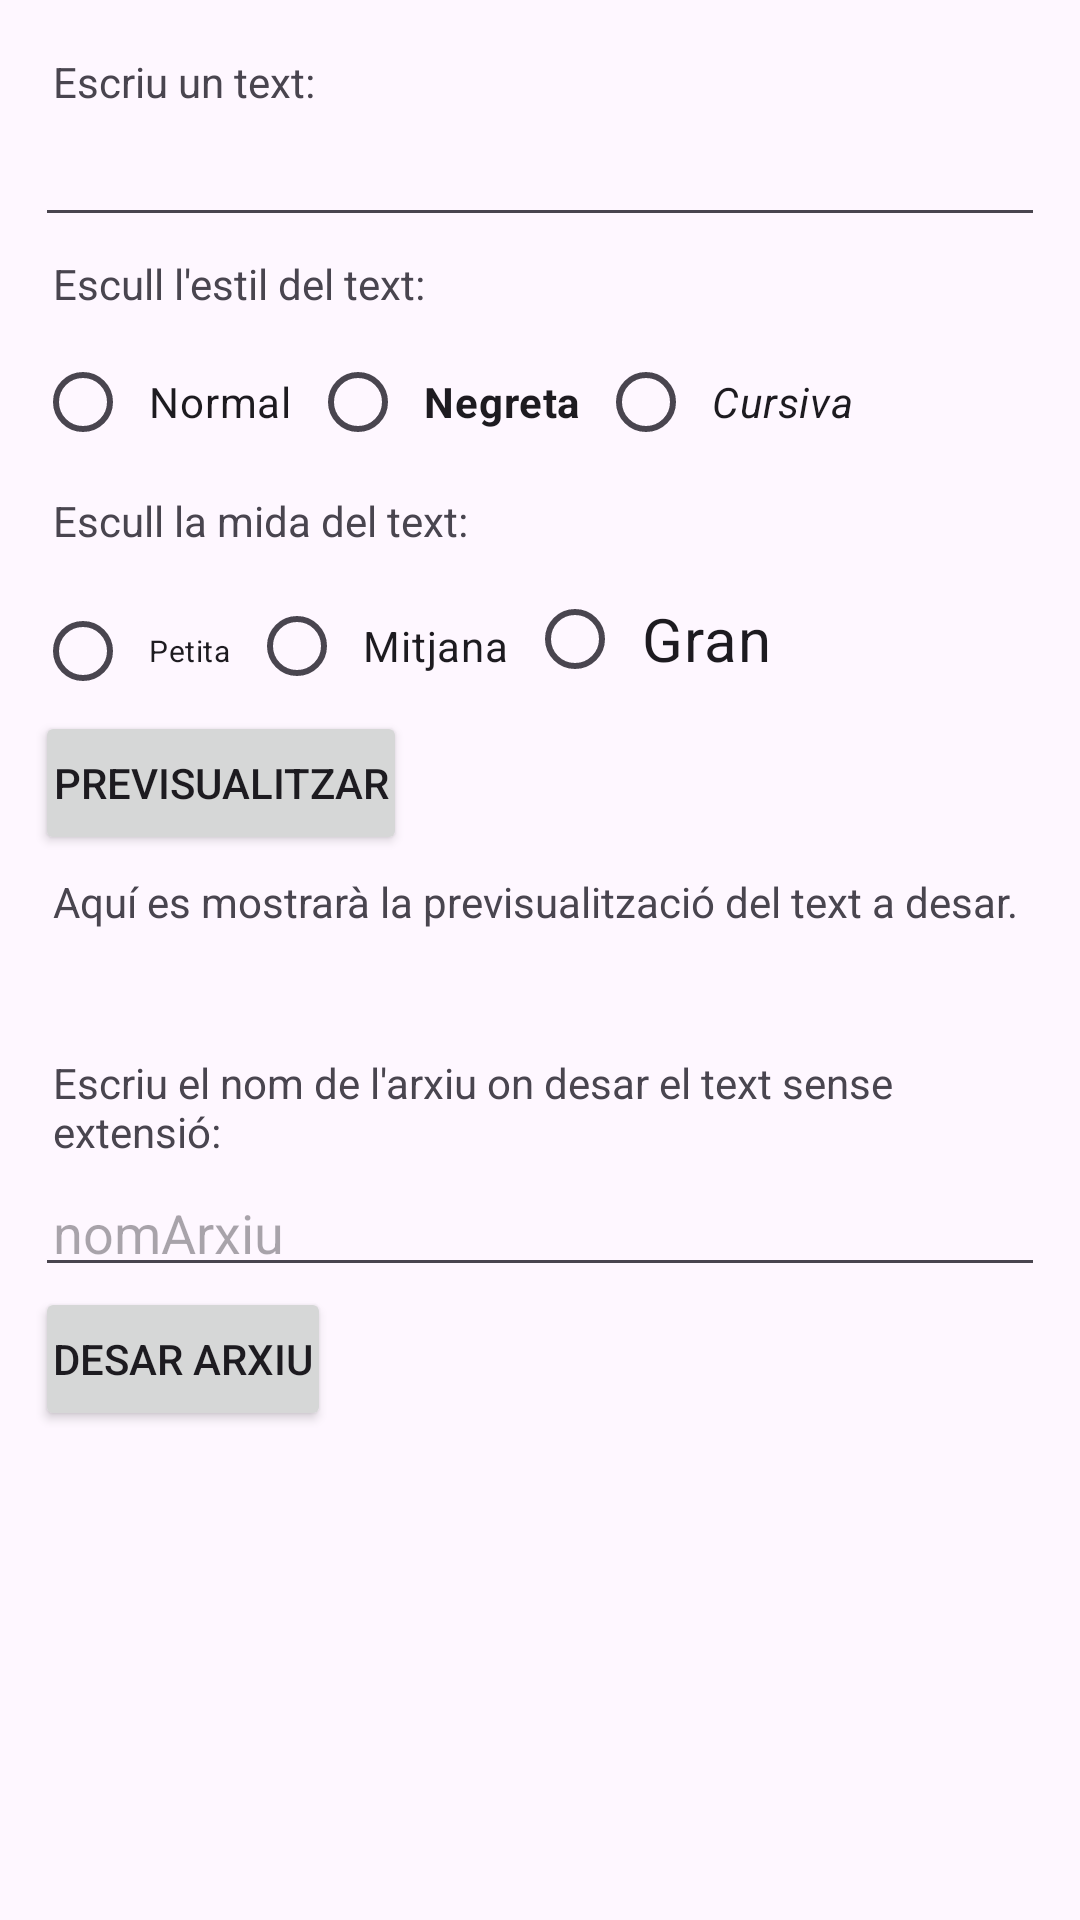

The Android layout XML behind this screen, and the referenced resources:
<!-- AndroidManifest.xml: application theme Theme.AplicacioMultimediaAlexS -->
<!-- res/layout/activity_text.xml -->
<?xml version="1.0" encoding="utf-8"?>
<LinearLayout xmlns:android="http://schemas.android.com/apk/res/android"
    xmlns:app="http://schemas.android.com/apk/res-auto"
    xmlns:tools="http://schemas.android.com/tools"
    android:layout_width="match_parent"
    android:layout_height="match_parent"
    android:orientation="vertical"
    tools:context=".Text_Activity">

    <ScrollView
        android:layout_width="match_parent"
        android:layout_height="match_parent">

        <LinearLayout
            android:layout_width="match_parent"
            android:layout_height="wrap_content"
            android:orientation="vertical"
            android:padding="2mm">

            <TextView
                android:layout_width="match_parent"
                android:layout_height="wrap_content"
                android:padding="1mm"
                android:text="Escriu un text:" />

            <EditText
                android:id="@+id/etText"
                android:layout_width="match_parent"
                android:layout_height="wrap_content"
                android:padding="1mm" />

            <TextView
                android:layout_width="match_parent"
                android:layout_height="wrap_content"
                android:padding="1mm"
                android:text="Escull l'estil del text:" />

            <RadioGroup
                android:id="@+id/rgEstil"
                android:layout_width="wrap_content"
                android:layout_height="wrap_content"
                android:orientation="horizontal">

                <RadioButton
                    android:id="@+id/rbNormal"
                    android:layout_width="wrap_content"
                    android:layout_height="wrap_content"
                    android:padding="1mm"
                    android:text="Normal" />

                <RadioButton
                    android:id="@+id/rbNegreta"
                    android:layout_width="wrap_content"
                    android:layout_height="wrap_content"
                    android:padding="1mm"
                    android:text="Negreta"
                    android:textStyle="bold" />

                <RadioButton
                    android:id="@+id/rbCursiva"
                    android:layout_width="wrap_content"
                    android:layout_height="wrap_content"
                    android:padding="1mm"
                    android:text="Cursiva"
                    android:textStyle="italic" />
            </RadioGroup>

            <TextView
                android:layout_width="match_parent"
                android:layout_height="wrap_content"
                android:padding="1mm"
                android:text="Escull la mida del text:" />

            <RadioGroup
                android:id="@+id/rgMida"
                android:layout_width="wrap_content"
                android:layout_height="wrap_content"
                android:orientation="horizontal">

                <RadioButton
                    android:id="@+id/rbPetita"
                    android:layout_width="wrap_content"
                    android:layout_height="wrap_content"
                    android:padding="1mm"
                    android:text="Petita"
                    android:textSize="10dp" />

                <RadioButton
                    android:id="@+id/rbMitjana"
                    android:layout_width="wrap_content"
                    android:layout_height="wrap_content"
                    android:padding="1mm"
                    android:text="Mitjana" />

                <RadioButton
                    android:id="@+id/rbGran"
                    android:layout_width="wrap_content"
                    android:layout_height="wrap_content"
                    android:padding="1mm"
                    android:text="Gran"
                    android:textSize="20dp" />
            </RadioGroup>

            <Button
                android:id="@+id/btnPrevisualitzar"
                android:layout_width="wrap_content"
                android:layout_height="wrap_content"
                android:padding="1mm"
                android:text="Previsualitzar" />

            <TextView
                android:id="@+id/tvPrevisualitzar"
                android:layout_width="wrap_content"
                android:layout_height="wrap_content"
                android:padding="1mm"
                android:text="Aquí es mostrarà la previsualització del text a desar."
                android:layout_marginBottom="5mm"/>

            <TextView
                android:layout_width="match_parent"
                android:layout_height="wrap_content"
                android:padding="1mm"
                android:text="Escriu el nom de l'arxiu on desar el text sense extensió:" />

            <EditText
                android:id="@+id/etNomArxiu"
                android:layout_width="match_parent"
                android:layout_height="wrap_content"
                android:hint="nomArxiu"
                android:padding="1mm" />

            <Button
                android:id="@+id/btnDesarArxiu"
                android:layout_width="wrap_content"
                android:layout_height="wrap_content"
                android:padding="1mm"
                android:text="Desar arxiu" />
        </LinearLayout>
    </ScrollView>

</LinearLayout>
<!-- resources referenced by this layout -->
<resources>
  <style name="Theme.AplicacioMultimediaAlexS" parent="Base.Theme.AplicacioMultimediaAlexS" />
  <style name="Base.Theme.AplicacioMultimediaAlexS" parent="Theme.Material3.DayNight.NoActionBar">
          
          
      </style>
</resources>
